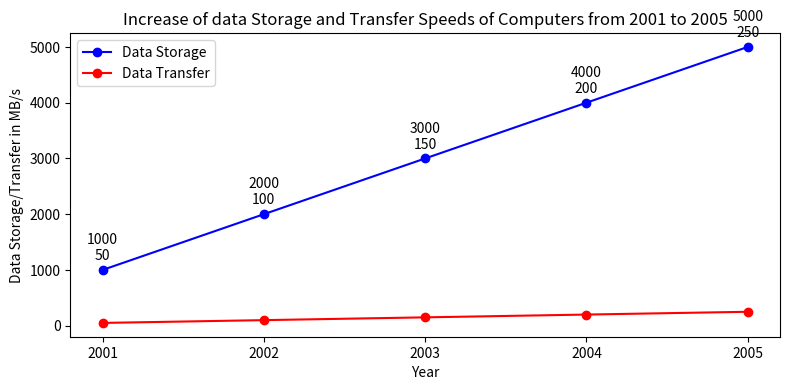

Reproduce this figure in Python. (Note: this script raises an exception after producing the figure.)

import matplotlib.pyplot as plt
import numpy as np

#Data
year = np.array([2001,2002,2003,2004,2005])
storage = np.array([1000,2000,3000,4000,5000])
transfer = np.array([50,100,150,200,250])

#Plot
fig = plt.figure(figsize=(8,4))
ax1 = fig.add_subplot(111)

ax1.plot(year, storage, label="Data Storage", color = 'b', linestyle = '-', marker = 'o')
ax1.plot(year, transfer, label="Data Transfer", color = 'r', linestyle = '-', marker = 'o')
ax1.set_title("Increase of data Storage and Transfer Speeds of Computers from 2001 to 2005")
ax1.set_xlabel('Year')
ax1.set_ylabel('Data Storage/Transfer in MB/s')
ax1.set_xticks(year)

for x, y1, y2 in zip(year, storage, transfer):
    ax1.annotate('%s\n%s' % (y1, y2), xy=(x,y1), xytext=(0,5), 
        textcoords="offset points", ha='center', va='bottom')

ax1.legend(loc=2)
fig.tight_layout()
plt.savefig('line chart/png/494.png')
plt.clf()
